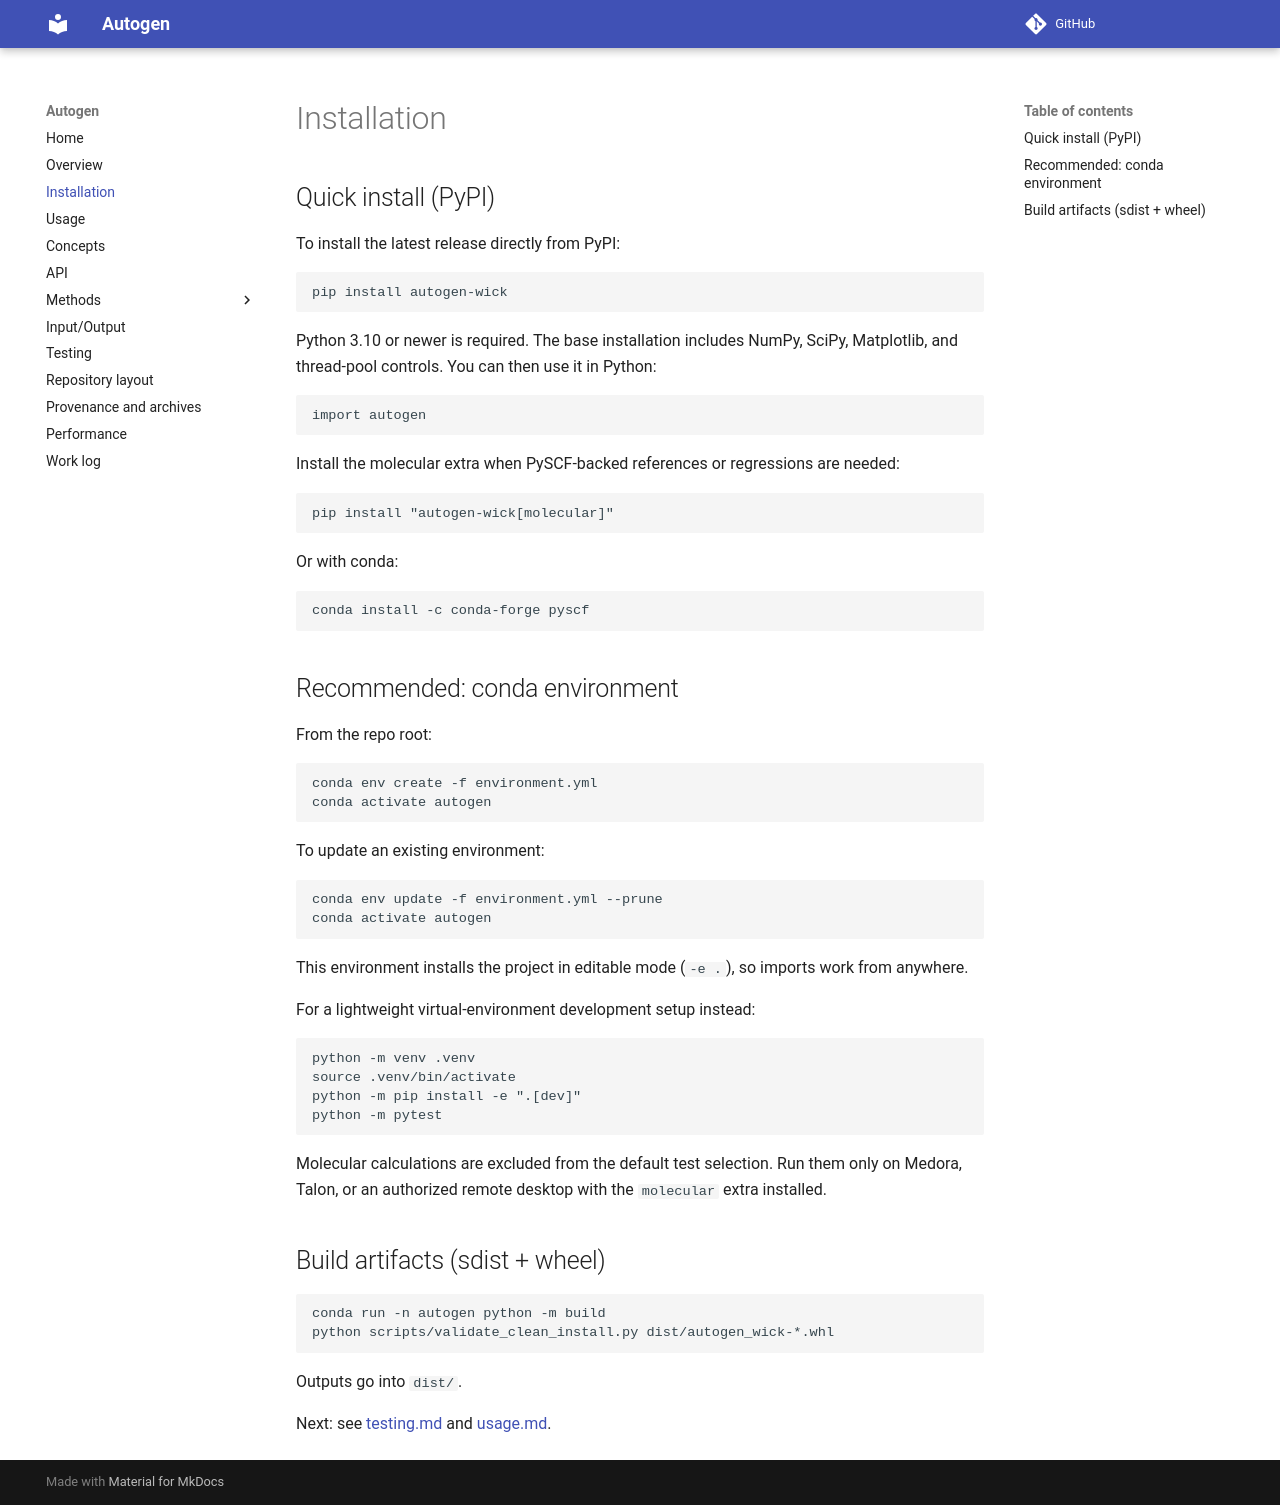

repository: asthanaa/autogen · page: installation/index.html · generator: mkdocs

# Installation

## Quick install (PyPI)

To install the latest release directly from PyPI:

```bash
pip install autogen-wick
```

Python 3.10 or newer is required. The base installation includes NumPy, SciPy,
Matplotlib, and thread-pool controls. You can then use it in Python:

```python
import autogen
```

Install the molecular extra when PySCF-backed references or regressions are needed:

```bash
pip install "autogen-wick[molecular]"
```

Or with conda:

```bash
conda install -c conda-forge pyscf
```

## Recommended: conda environment

From the repo root:

```bash
conda env create -f environment.yml
conda activate autogen
```

To update an existing environment:

```bash
conda env update -f environment.yml --prune
conda activate autogen
```

This environment installs the project in editable mode (`-e .`), so imports work from anywhere.

For a lightweight virtual-environment development setup instead:

```bash
python -m venv .venv
source .venv/bin/activate
python -m pip install -e ".[dev]"
python -m pytest
```

Molecular calculations are excluded from the default test selection. Run them only on
Medora, Talon, or an authorized remote desktop with the `molecular` extra installed.

## Build artifacts (sdist + wheel)

```bash
conda run -n autogen python -m build
python scripts/validate_clean_install.py dist/autogen_wick-*.whl
```

Outputs go into `dist/`.

Next: see [testing.md](testing.md) and [usage.md](usage.md).
